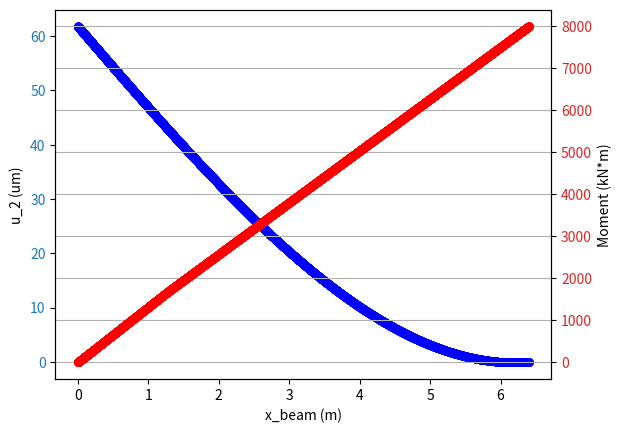
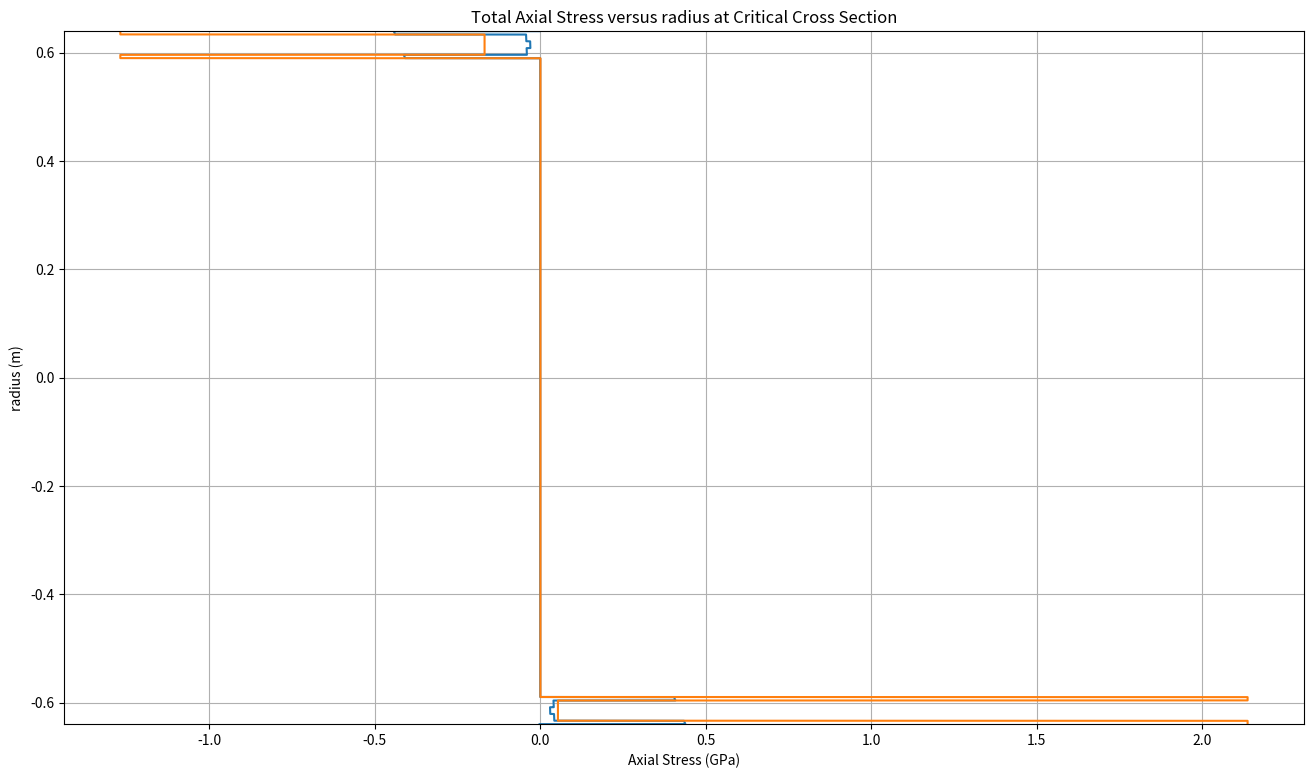
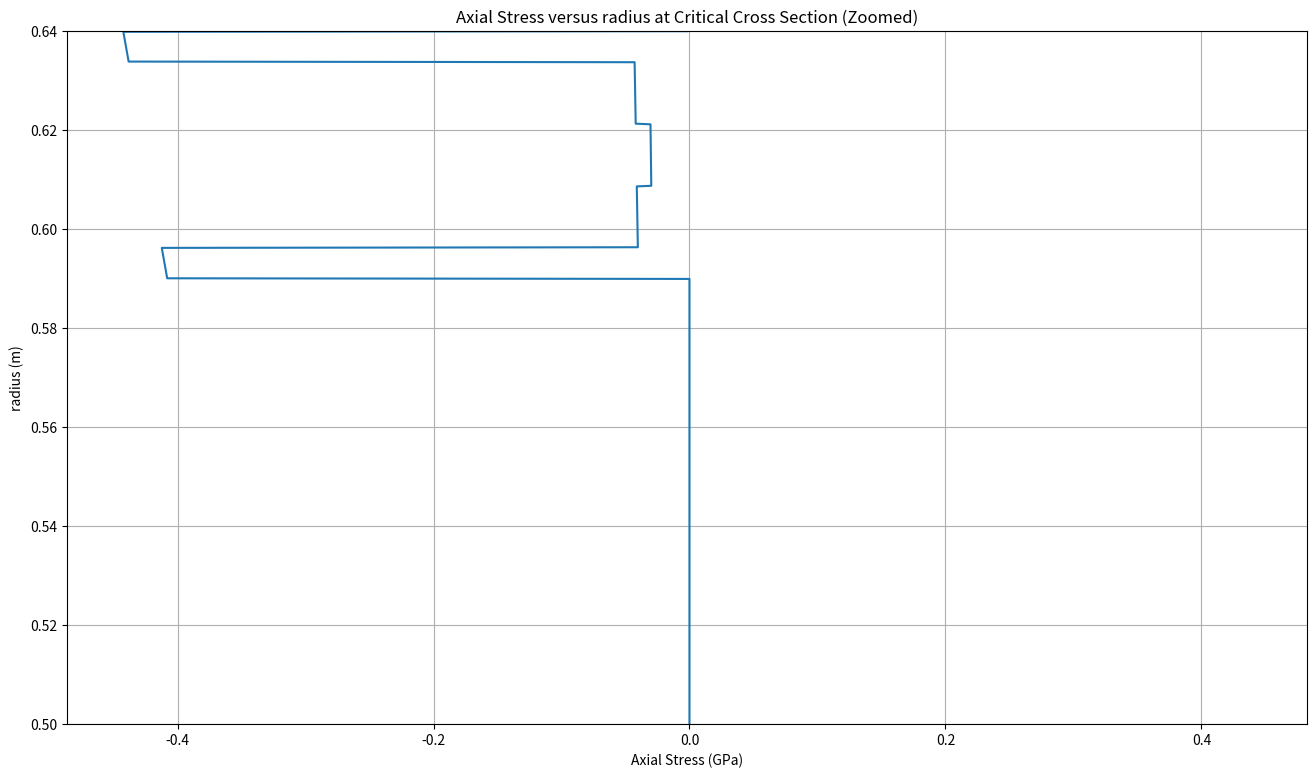

Write the Python code that produced these figures, in order.
import numpy as np
import matplotlib.pyplot as plt
import math

numPoints = 10000


def reverseArray(array):
    newArray = []
    numElements = len(array)
    #print("number of array elements: " + str(numElements))
    #appends the reverse of the original array to an empty array
    for i in range((numElements-1),-1,-1):
        newArray.append(array[i])
        #print(newArray)
    return newArray

def mirrorArray(array):
    newArray = []
    numElements = len(array)
    #print("number of array elements: " + str(numElements))
    #appends the reverse of the original array to an empty array
    for i in range((numElements-1),-1,-1):
        newArray.append(array[i])
        #print(newArray)
    normal_Array = array
    for values in normal_Array:
        newArray.append(values)
    return newArray

def reflectArray(array):
    newArray = []
    numElements = len(array)
    #print("number of array elements: " + str(numElements))
    #appends the reverse of the original array to an empty array
    for i in range((numElements-1),0,-1):
        newArray.append(-array[i])
        #print(newArray) 
    normal_Array = array
    for values in normal_Array:
        #print(values)
        newArray.append(values)
    return newArray


def bendingStiffness(E_array,r_inner,r_outer,numLayers):
    t_p = (r_outer-r_inner)/numLayers
    t_p = 0.00625 

    Radii = [0, r_inner] #r_0 and r_1
    # Add 8 composite layers (r2 to r9)
    for i in range(numLayers):
        Radii.append(Radii[i+1] + t_p)

    H33ci = np.zeros(numLayers+1)
    S = np.zeros(numLayers+1)
    Area = np.zeros(numLayers+1)

    for i in range(numLayers+1):
        H33ci[i] = E_array[i] * (math.pi / 4) * (Radii[i+1]**4 - Radii[i]**4)
        Area[i] = (math.pi) * (Radii[i+1]**2 - Radii[i]**2) 
        S[i] = E_array[i] * Area[i]
        #print("Layer " +str(i) + "      E = "+str(round(E_array[i],3))+ " GPa        Inner Radii: " +str(round(Radii[i],3))+ " m     "
        #" Outer Radii: "+str(round(Radii[i+1],3))+" m"+"    Area: "+str(round(Area[i],3)) + " m^2     S = "+str(round(S[i],3)))
    
    S_tot=np.sum(S)
    print("S_total = " + str(S_tot))
        

    
    #total bending stiffness
    H33c_total = np.sum(H33ci) #GN * m^2
    return (H33c_total,S_tot,Area)

def Axial_Stress_From_Axial_Load(E_array,numLayers,F_axial,S,Area):#returns omega_1_axial in GPa
    #print("F_axial = "+str(F_axial)+" kN")
    omega_1_axial = np.zeros(numLayers+1)
    for i in range(numLayers+1):
        omega_1_axial[i] = E_array[i]*F_axial/S #kPa
        #print("E = "+str(round(E_array[i],3))+"      omega_1_axial = "+str(round(omega_1_axial[i],3)) + " kPa     Area: "+str(round(Area[i],3))+ " m^2      Force: "
        #      +str(omega_1_axial[i]*Area[i])+ " kN")
    return (omega_1_axial/(10**6)) #GPa

def Axial_Stress_From_Bending(Mom_Array,Ex1x1_array,H33_c,r_inner,r_outer,numLayers):
    Ex1x1_array=mirrorArray(Ex1x1_array)
    t_p = (r_outer-r_inner)/numLayers
    #t_p = 0.00625 

    r_array = np.linspace(-r_outer,r_outer,len(Mom_Array))

    Radii = [0, r_inner] #r_0 and r_1
    # Add 8 composite layers (r2 to r9)
    for i in range(numLayers):
        Radii.append(Radii[i+1] + t_p)
    Radii = reflectArray(Radii)
    E_radial_array=[0]
    layer_array = [0]
    #Ex1x1_array.append(Ex1x1_array[len(Ex1x1_array)-1])

    for j in range(len(Radii)-1):
        for i in range(len(r_array)-1):
            #makes sure that we're in the correct range
            if (r_array[i] < Radii[j+1] and r_array[i] >= Radii[j]):
                #append an array to have the needed E value for that layer
                E_radial_array.append(Ex1x1_array[j])
                layer_array.append(j)
            #print("r: "+str(r_array[i])+ "  E: "+str(E_radial_array[i]))
            #print("E_value"+" index: "+str(i))
    E_radial_array.append(Ex1x1_array[len(Ex1x1_array)-1])
    layer_array.append(len(Radii)-1)
    omega_1 = np.zeros(len(r_array))
    print("length of r_array: "+str(len(r_array))+"     length of E_radial_array: "+str(len(E_radial_array)))
    for i in range(len(r_array)-1):
        #print("r: "+str(r_array[i])+ "      E: "+str(E_radial_array[i])+ "      index: " + str(i))
        omega_1_section = -E_radial_array[i] * r_array[i]*Mom_Array[len(Mom_Array)-1]/H33_c 
        omega_1[i] = omega_1_section #kPa
    
    #adds mirror 
    return (omega_1/(10**6),r_array,Radii) #returns omega_bend in GPa

def layer_values_to_radius(layer_array,r_outer,r_inner,numLayers,needMirrored):
    t_p = (r_outer-r_inner)/numLayers #layer thickness
    r_array = np.linspace(-r_outer,r_outer,numPoints)
    Radii = [0, r_inner] #r_0 and r_1
    # Add 8 composite layers (r2 to r9)
    for i in range(numLayers):
        Radii.append(Radii[i+1] + t_p)
    layer_array_new = []

    for j in range(len(Radii)-1):
        for i in range(len(r_array)-1):
            #makes sure that we're in the correct range
            if (r_array[i] < Radii[j+1] and r_array[i] >= Radii[j]):
                #append an array to have the needed  value for that layer
                layer_array_new.append(layer_array[j])
            #print("r: "+str(r_array[i])+ "  E: "+str(E_radial_array[i]))
            #print("E_value"+" index: "+str(i))

    #adds the last value since it has trouble without manually doing it
    layer_array_new.append(layer_array[len(layer_array)-1])

    if needMirrored==1:
        layer_array_new = mirrorArray(layer_array_new)
    #for layer in layer_array_new:
    #    print(layer)
    #print("length of r_array: "+str(len(r_array))+"     length of layer array: "+str(len(layer_array_new)))
    return(layer_array_new)






def symmetric_layup(layupArray):
    #I don't think this differentiates between the layups that have an
    #odd or even number of elements
    numElements = len(layupArray)
    #check if there's an even number of layers
    if ((numElements % 2)== 0):
        laminate = layupArray
        
        #add the reverse of the array to the end so it shows the whole layup
        layupReverse = reverseArray(layupArray)
        print("Layup array: " + str(layupArray))
        print("Reverse array: " + str(layupReverse))
        #need to go step-by-step instead of appending the whole array
        for i in range(numElements):
            laminate.append(layupReverse[i])
        print("Full laminate array: " + str(laminate))
    return(laminate)

def degToRad(degrees):
    radians = degrees * math.pi/180
    return radians
    
def orientation_Transform(degrees):
    #T-matrix found on page 4 of calculation_bendingstiffness_laminate_EAE135.pdf
    Beta = degToRad(degrees)
    T_1_1 = (math.cos(Beta))**2
    T_1_2 = (math.sin(Beta))**2
    T_1_3 = 2*math.sin(Beta)*math.cos(Beta)
    T_2_1 = T_1_2
    T_2_2 = T_1_1
    T_2_3 = -T_1_3
    T_3_1 = (1/2)*T_2_3
    T_3_2 = -T_3_1
    T_3_3 = T_1_1 -T_1_2

    T = np.array([[T_1_1,T_1_2,T_1_3],[T_2_1,T_2_2,T_2_3],[T_3_1,T_3_2,T_3_3]])

    #print("Transformation matrix for "+str(degrees)+" degrees: \n" + str(T))
    return T

    

class laminate:
    #initialize with a material class and layup Array
    def __init__(self,material,layupArray):
        self.material = material
        self.layupArray = layupArray
        self.fullLayupArray = symmetric_layup(layupArray)
    def Q_Matrix(self):
        denominator = (1-self.material.v_12*self.material.v_21)
        Q_1_1 = self.material.E1/denominator
        Q_1_2 = (self.material.v_21*self.material.E1)/denominator
        Q_1_3 = 0
        Q_2_1 = (self.material.v_12*self.material.E2)/denominator
        Q_2_2 = (self.material.E2)/denominator
        Q_2_3 = 0
        Q_3_1 = 0
        Q_3_2 = 0
        Q_3_3 = self.material.G_12

        Q = np.array([[Q_1_1,Q_1_2,Q_1_3],[Q_2_1,Q_2_2,Q_2_3],[Q_3_1,Q_3_2,Q_3_3]])
        #print("Q matrix (GPa): \n"+str(Q))
        return Q
    
    def Q_bar(self,degrees):
        #print("Start of Q_bar calculations")
        R = np.array([[1,0,0],[0,1,0],[0,0,2]])
        #print("R_matrix: \n"+str(R))
        T=orientation_Transform(degrees)
        Q=self.Q_Matrix()

        T_inv = np.linalg.inv(T)
        R_inv = np.linalg.inv(R)

        #Q_bar = T^-1 * Q * R * T * R^-1
        Q_bar = T_inv @ Q @ R @ T @ R_inv
        #print("T = \n" + str(T))
        #print("R = \n" + str(R))
        #print("Q_bar = \n" + str(Q_bar))
        return Q_bar
    
    def Q_bar_array(self):
        Q_bars = []
        #print("Q_bars initial: " + str(Q_bars))
        for i in range(len(layup)):
            #takes the sheet orientations from layup array
            #and calculates the Q_bar for each sheet sequentially
            #stores these matrices in Q_bars
            
            
            #print("Q_bar "+ str(i) + " :\n"+str(self.Q_bar(layup[i])))
            Q_bars.append(self.Q_bar(layup[i]))
            #print("printing Q_bars")
            #for Q_bar in Q_bars:
                #print("\n" + str(Q_bar))
        
        return Q_bars
      

class Material:
    def __init__(self,rho,E1,E2,v_12,v_23,
                 G_12,G_23,
                 omega_axial_T,omega_axial_C,
                 omega_transverse_T,
                 omega_transverse_C):
        
        #Initialize Material with given properties
            self.rho = rho
            self.E1 = E1
            self.E2 = E2
            self.v_12 = v_12
            self.v_23 = v_23
            self.v_21 = v_12*E2/E1
            self.G_12 = G_12
            self.G_23 = G_23
            self.omega_axial_T = omega_axial_T
            self.omega_axial_C = omega_axial_C
            self.omega_transverse_T = omega_transverse_T
            self.omega_transverse_C = omega_transverse_C
    
    

#Conversion Factors
ksi_to_MPa = 6.89476

#starting t+5 seconds
T_max_1 = 726 #kN
D_outer = 128 / 100 #cm -> m
D_inner = 118 / 100 #cm -> m

t_maxQ = 36 #seconds

#Table 1 Input Data
AOA = 20 #degree
l_rocket = 5*D_outer #m
t_layer = (1/8) * (50) / 1000 #m
alpha = degToRad(AOA)
l_cp_to_cg = D_inner #m
F_axial_O = 600 #kN
W_rocket = 8500 * 9.8 / 1000 #kg to #kN
Lift = 1400 #kN
safety_factor = 1.25

#Problem Statement
x_1 = np.linspace(0,l_rocket,numPoints)

#Material Properties
#AS4/epoxy
c_rho = 1.52 #g/cm^3
c_E1 = 148 #GPa
c_E2 = 10.50 #GPa
c_v_12 = 0.30
c_v_23 = 0.59
c_G_12 = 5.61 #GPa
c_G_23 = 3.17 #GPa
c_omega_axial_T = 2137/1000 #GPa
c_omega_axial_C = -184 * ksi_to_MPa / 1000 #GPa
c_omega_transverse_T = 53.4/1000 #GPa
c_omega_transverse_C = -24.4 * ksi_to_MPa/1000 #GPa

omega_HTPB = 0.629 / 1000 #GPa

E_HTPB = 9.036 * 10**(-3) # GPa

carbon_epoxy=Material(c_rho,c_E1,c_E2,c_v_12,c_v_23,c_G_12,c_G_23,
                c_omega_axial_T,c_omega_axial_C,
                c_omega_transverse_T,c_omega_transverse_C)

layup = [0,45,-45,90]
numLayers = 8

compressive_strengths = [omega_HTPB,c_omega_axial_C,c_omega_transverse_C,c_omega_transverse_C,c_omega_transverse_C,
                         c_omega_transverse_C,c_omega_transverse_C,c_omega_transverse_C,c_omega_axial_C]

tensile_strengths = [omega_HTPB,c_omega_axial_T,c_omega_transverse_T,c_omega_transverse_T,c_omega_transverse_T,
                         c_omega_transverse_T,c_omega_transverse_T,c_omega_transverse_T,c_omega_axial_T]

black_Aluminum=laminate(carbon_epoxy,layup)
black_Aluminum.Q_Matrix()
black_Aluminum.Q_bar(45)

Q_bars=[]

Q_bars = black_Aluminum.Q_bar_array()
#print("Black Aluminum Q_bars: ")
S=[]

E_x1x1 = [E_HTPB] #GPa
#print("S matrix (should be inverse of Q): ")
for Q in Q_bars:
    S_bar = np.linalg.inv(Q)
    S.append(S_bar)
    #print(S_bar)
    E_x1x1.append(1/(S_bar[0,0]))
#print("S_bar should be inverse of Q_bar")
print("Ex1x1: "+str(E_x1x1) + " GPa")

#H33_c in kPa
(H_33c, S_tot,AreaArray) = bendingStiffness(E_x1x1,D_inner/2,D_outer/2,len(black_Aluminum.fullLayupArray)) #check units here
print("H33_c: "+ str(H_33c) + "GN*m^2")
print("S = "+str(S_tot))


#Bending
#Need unit checks for the rest of this

#Integrate Moment Equation Once
print("L_rocket: " + str(l_rocket) + "\nL_rocket^2: " + str(l_rocket**2))
c_3 = -((1/2)*(Lift*math.cos(alpha)-W_rocket)*l_rocket**2 + W_rocket*D_outer*l_rocket)

#Integrate Moment Equation Twice
c_4= -((1/6)*(Lift*math.cos(alpha))*l_rocket**3 + (1/2)*W_rocket*D_outer*l_rocket**2 + c_3*l_rocket)

print("c_3 = " + str(c_3)+ "\nc_4 = "+str(c_4))

#plug into displacement
u2_x1 = (1/((10**3)*H_33c))*((1/6)*(Lift*math.cos(alpha)*(x_1)**3)+(1/2)*(W_rocket)*(D_outer)*(x_1)**2+c_3*x_1+c_4) #micrometers


Mom_Array = [] #Moments
for x in x_1:
    if x < D_outer:
        Mom_near_end = Lift*math.cos(degToRad(AOA)) * x
        Mom_Array.append(Mom_near_end)
        #print("X = "+ str(x) + "      Moment: "+str(Mom_near_end))
    else:
        Mom_near_free = Lift*math.cos(degToRad(AOA)) * x - W_rocket*(x-D_outer)
        Mom_Array.append(Mom_near_free)
        #print("X = "+ str(x) + "      Moment: "+str(Mom_near_free))
    

#Axial Stress
#S = sum(Ei * Ai)

#omega axial in GPa
omega_1_axial_layer = Axial_Stress_From_Axial_Load(E_x1x1,len(black_Aluminum.fullLayupArray),((Lift*math.sin(degToRad(AOA)))-F_axial_O),S_tot,AreaArray)
omega_1_axial_radial = layer_values_to_radius(omega_1_axial_layer,D_outer/2,D_inner/2,numLayers,1)
for i in omega_1_axial_layer:
    print (i)

c_strengths = layer_values_to_radius(compressive_strengths,D_outer/2,D_inner/2,numLayers,1)
t_strengths = layer_values_to_radius(tensile_strengths,D_outer/2,D_inner/2,numLayers,1)
# print("compressive strengths list:")
# for g in c_strengths:
#     print(g)


#Axial bending stress in GPa
(omega_1_bend, r_array,layer_array) = Axial_Stress_From_Bending(Mom_Array,E_x1x1,H_33c,D_inner/2,D_outer/2,numLayers)


omega_1_total = omega_1_axial_radial + omega_1_bend
#for i in range(len(omega_1_axial_radial)-1):
#    print("axial stress: "+str(omega_1_axial_radial[i])+ " GPa     bending stress "+ str(omega_1_bend[i])+ " GPa       total stress: " + str(omega_1_total[i]) + " GPa")

fig, ax1 = plt.subplots()

strengths_array = []
for i in range(len(r_array)-1):
    if (r_array[i]<=0):
        strengths_array.append(t_strengths[i])
    else:
        strengths_array.append(c_strengths[i])
strengths_array.append(c_strengths[len(c_strengths)-1])
print("r_array length: "+str(len(r_array))+ "   strengths array length: " + str(len(strengths_array)))

color = 'tab:blue'
#plt.figure(figsize=(16,9))
#ax1.title("Vertical Displacement of Beam")
ax1.set_xlabel("x_beam (m)")
ax1.set_ylabel("u_2 (um)")
ax1.plot(x_1,u2_x1,marker='o',markersize=5,color='blue')
ax1.tick_params(axis='y', labelcolor=color)

ax2 = ax1.twinx()

color = 'tab:red'
ax2.set_ylabel("Moment (kN*m)")
ax2.plot(x_1,Mom_Array,marker='o',markersize=5,color='red')
ax2.tick_params(axis='y', labelcolor=color)
plt.grid()
plt.show()

plt.figure(figsize=(16,9))
plt.title("Total Axial Stress versus radius at Critical Cross Section")
plt.xlabel("Axial Stress (GPa)")
plt.ylabel("radius (m)")
plt.plot(omega_1_total,r_array)
plt.plot(strengths_array,r_array)
plt.ylim(-0.64,0.64)
plt.grid()
plt.show()

plt.figure(figsize=(16,9))
plt.title("Axial Stress versus radius at Critical Cross Section (Zoomed)")
plt.xlabel("Axial Stress (GPa)")
plt.ylabel("radius (m)")
plt.ylim(0.5,0.64)
plt.plot(omega_1_total,r_array)
plt.grid()
plt.show()